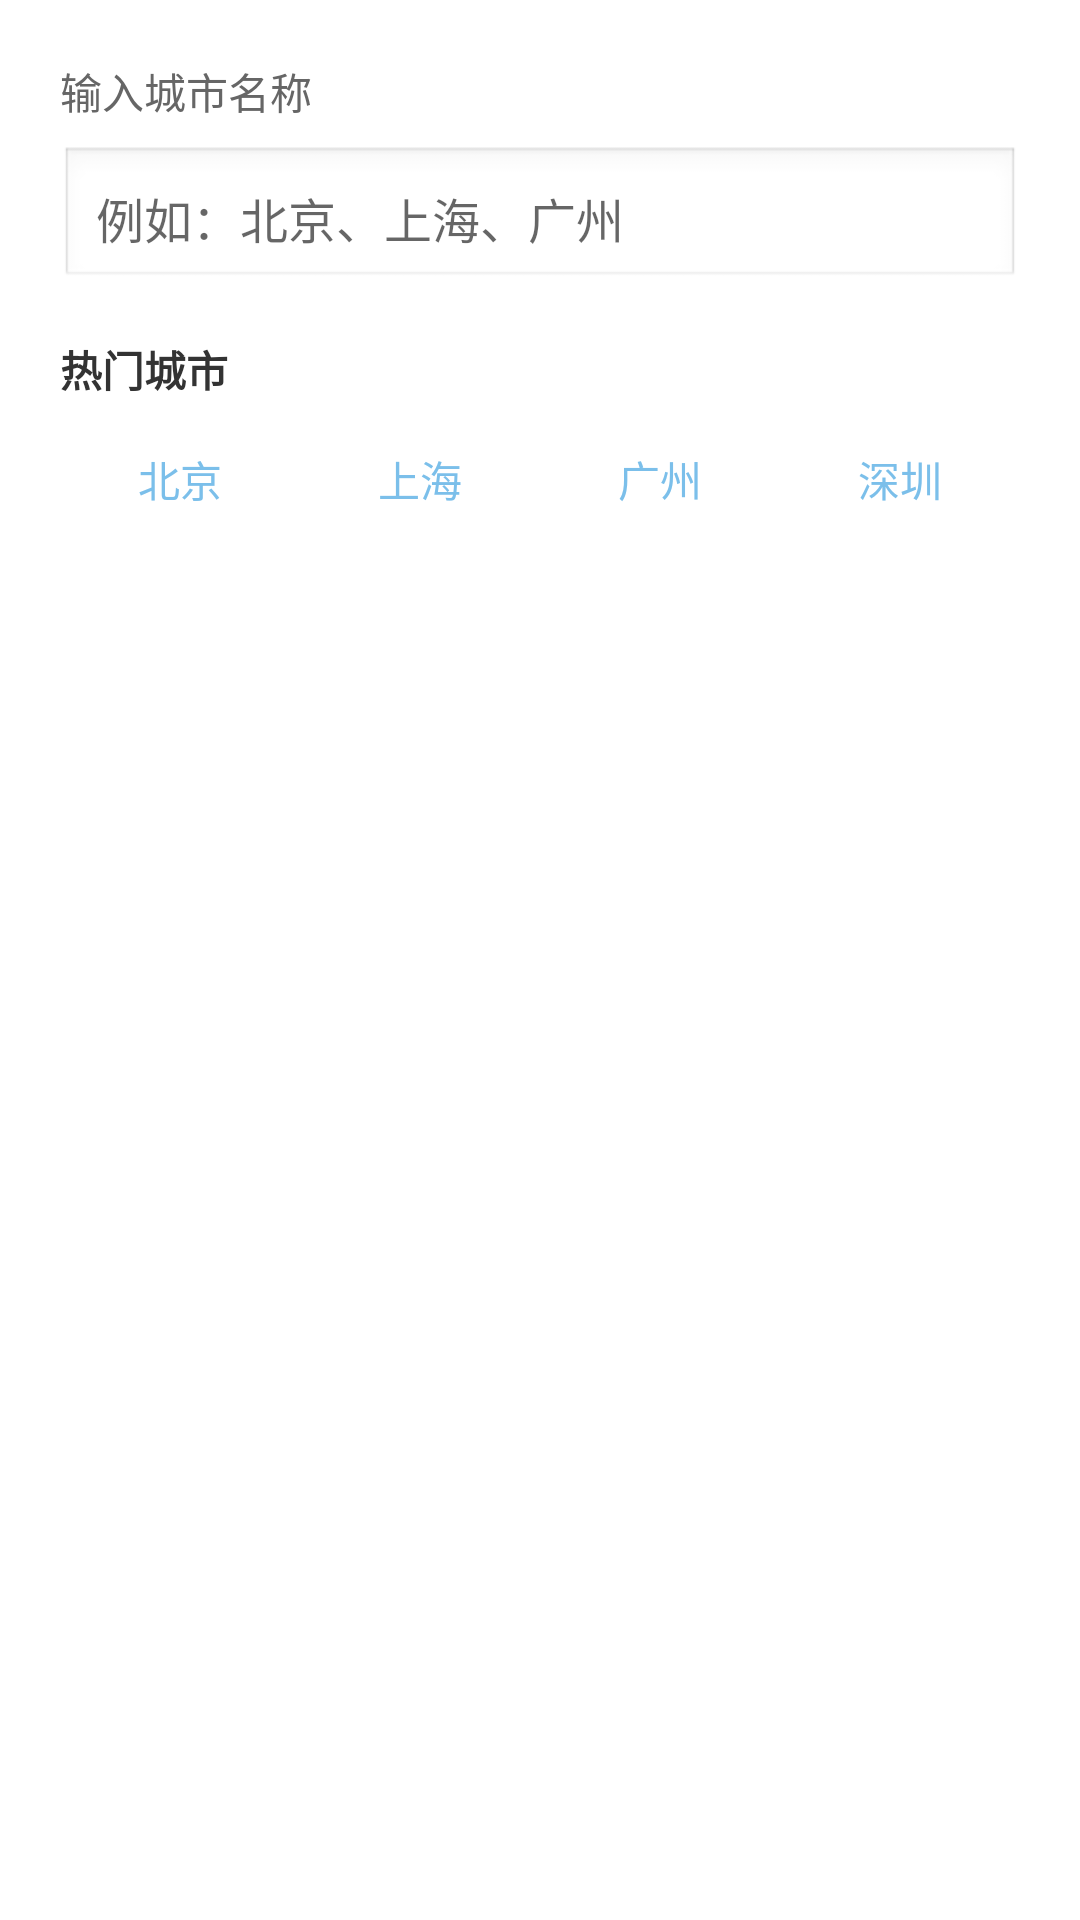

Here is an Android app screen rendered from its layout file. Give the layout XML and the strings, colors and styles it references.
<!-- AndroidManifest.xml: application theme AppTheme -->
<!-- res/layout/dialog_city_search.xml -->
<?xml version="1.0" encoding="utf-8"?>
<LinearLayout xmlns:android="http://schemas.android.com/apk/res/android"
    android:layout_width="match_parent"
    android:layout_height="wrap_content"
    android:orientation="vertical"
    android:padding="20dp">

    <TextView
        android:layout_width="wrap_content"
        android:layout_height="wrap_content"
        android:text="输入城市名称"
        android:textColor="#666666"
        android:textSize="14sp"
        android:layout_marginBottom="8dp" />

    <EditText
        android:id="@+id/etCityName"
        android:layout_width="match_parent"
        android:layout_height="wrap_content"
        android:hint="例如：北京、上海、广州"
        android:inputType="text"
        android:padding="12dp"
        android:background="@android:drawable/edit_text"
        android:textSize="16sp" />

    <TextView
        android:layout_width="wrap_content"
        android:layout_height="wrap_content"
        android:text="热门城市"
        android:textColor="#333333"
        android:textSize="14sp"
        android:textStyle="bold"
        android:layout_marginTop="16dp"
        android:layout_marginBottom="8dp" />

    <LinearLayout
        android:layout_width="match_parent"
        android:layout_height="wrap_content"
        android:orientation="horizontal">

        <TextView
            android:id="@+id/tvBeijing"
            android:layout_width="0dp"
            android:layout_height="wrap_content"
            android:layout_weight="1"
            android:text="北京"
            android:textAlignment="center"
            android:padding="8dp"
            android:background="?attr/selectableItemBackground"
            android:textColor="@color/colorPrimary"
            android:textSize="14sp" />

        <TextView
            android:id="@+id/tvShanghai"
            android:layout_width="0dp"
            android:layout_height="wrap_content"
            android:layout_weight="1"
            android:text="上海"
            android:textAlignment="center"
            android:padding="8dp"
            android:background="?attr/selectableItemBackground"
            android:textColor="@color/colorPrimary"
            android:textSize="14sp" />

        <TextView
            android:id="@+id/tvGuangzhou"
            android:layout_width="0dp"
            android:layout_height="wrap_content"
            android:layout_weight="1"
            android:text="广州"
            android:textAlignment="center"
            android:padding="8dp"
            android:background="?attr/selectableItemBackground"
            android:textColor="@color/colorPrimary"
            android:textSize="14sp" />

        <TextView
            android:id="@+id/tvShenzhen"
            android:layout_width="0dp"
            android:layout_height="wrap_content"
            android:layout_weight="1"
            android:text="深圳"
            android:textAlignment="center"
            android:padding="8dp"
            android:background="?attr/selectableItemBackground"
            android:textColor="@color/colorPrimary"
            android:textSize="14sp" />
    </LinearLayout>
</LinearLayout>
<!-- resources referenced by this layout -->
<resources>
  <color name="colorPrimary">#7bbfea</color>
  <style name="AppTheme" parent="Theme.MaterialComponents.Light.NoActionBar">
          <item name="colorPrimary">@color/colorPrimary</item>
          <item name="colorPrimaryDark">@color/colorPrimaryDark</item>
          <item name="colorAccent">@color/colorAccent</item>
          
          <item name="windowActionBar">false</item>
          <item name="windowNoTitle">true</item>
      </style>
  <color name="colorPrimaryDark">#33a3dc</color>
  <color name="colorAccent">#abc88b</color>
</resources>
